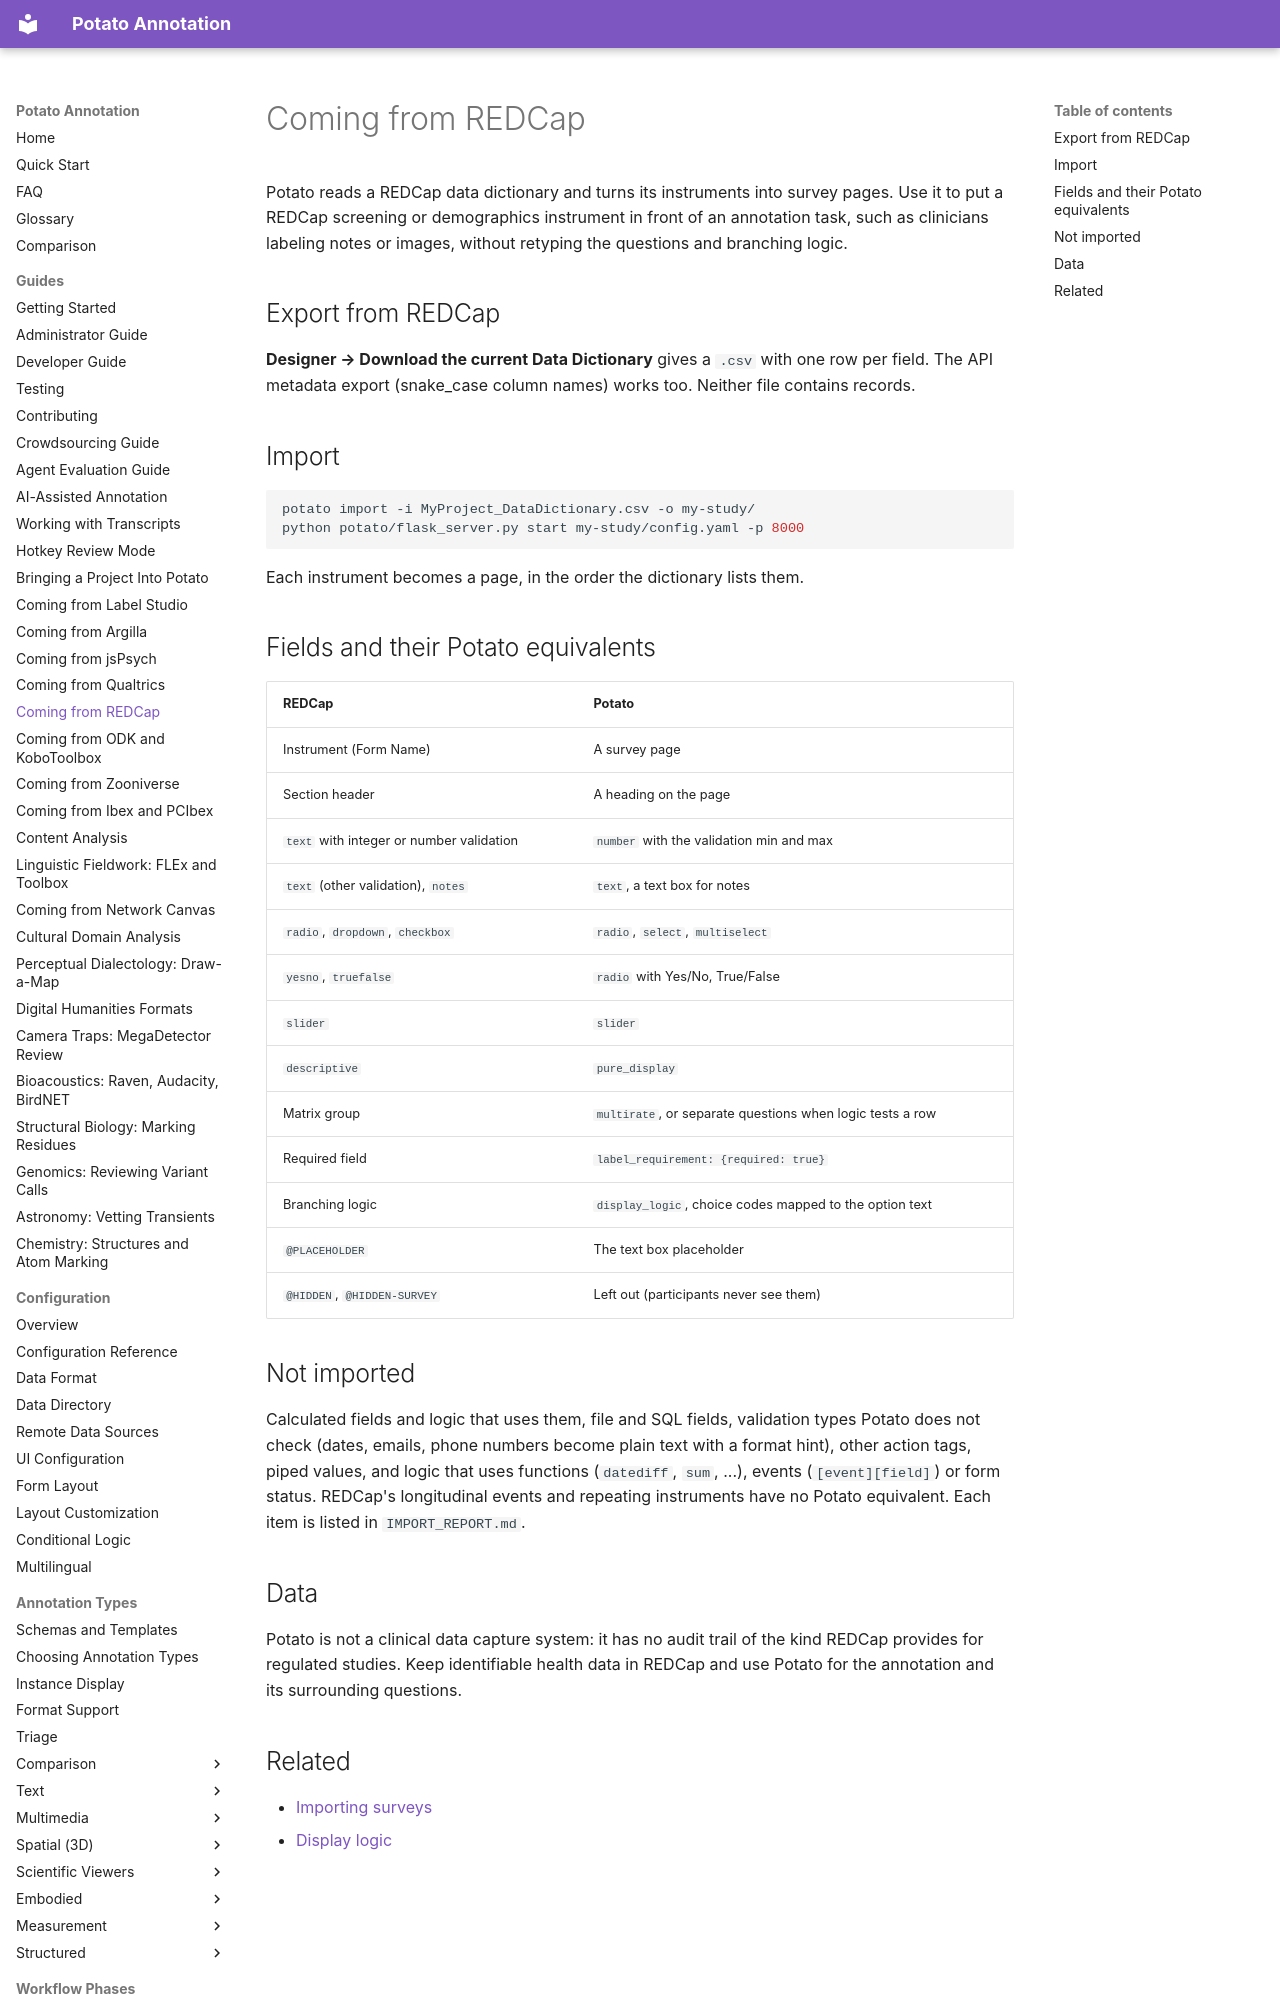

repository: davidjurgens/potato · page: guides/coming-from-redcap/index.html · generator: mkdocs

# Coming from REDCap

Potato reads a REDCap data dictionary and turns its instruments into survey
pages. Use it to put a REDCap screening or demographics instrument in front
of an annotation task, such as clinicians labeling notes or images, without
retyping the questions and branching logic.

## Export from REDCap

**Designer → Download the current Data Dictionary** gives a `.csv` with one
row per field. The API metadata export (snake_case column names) works too.
Neither file contains records.
